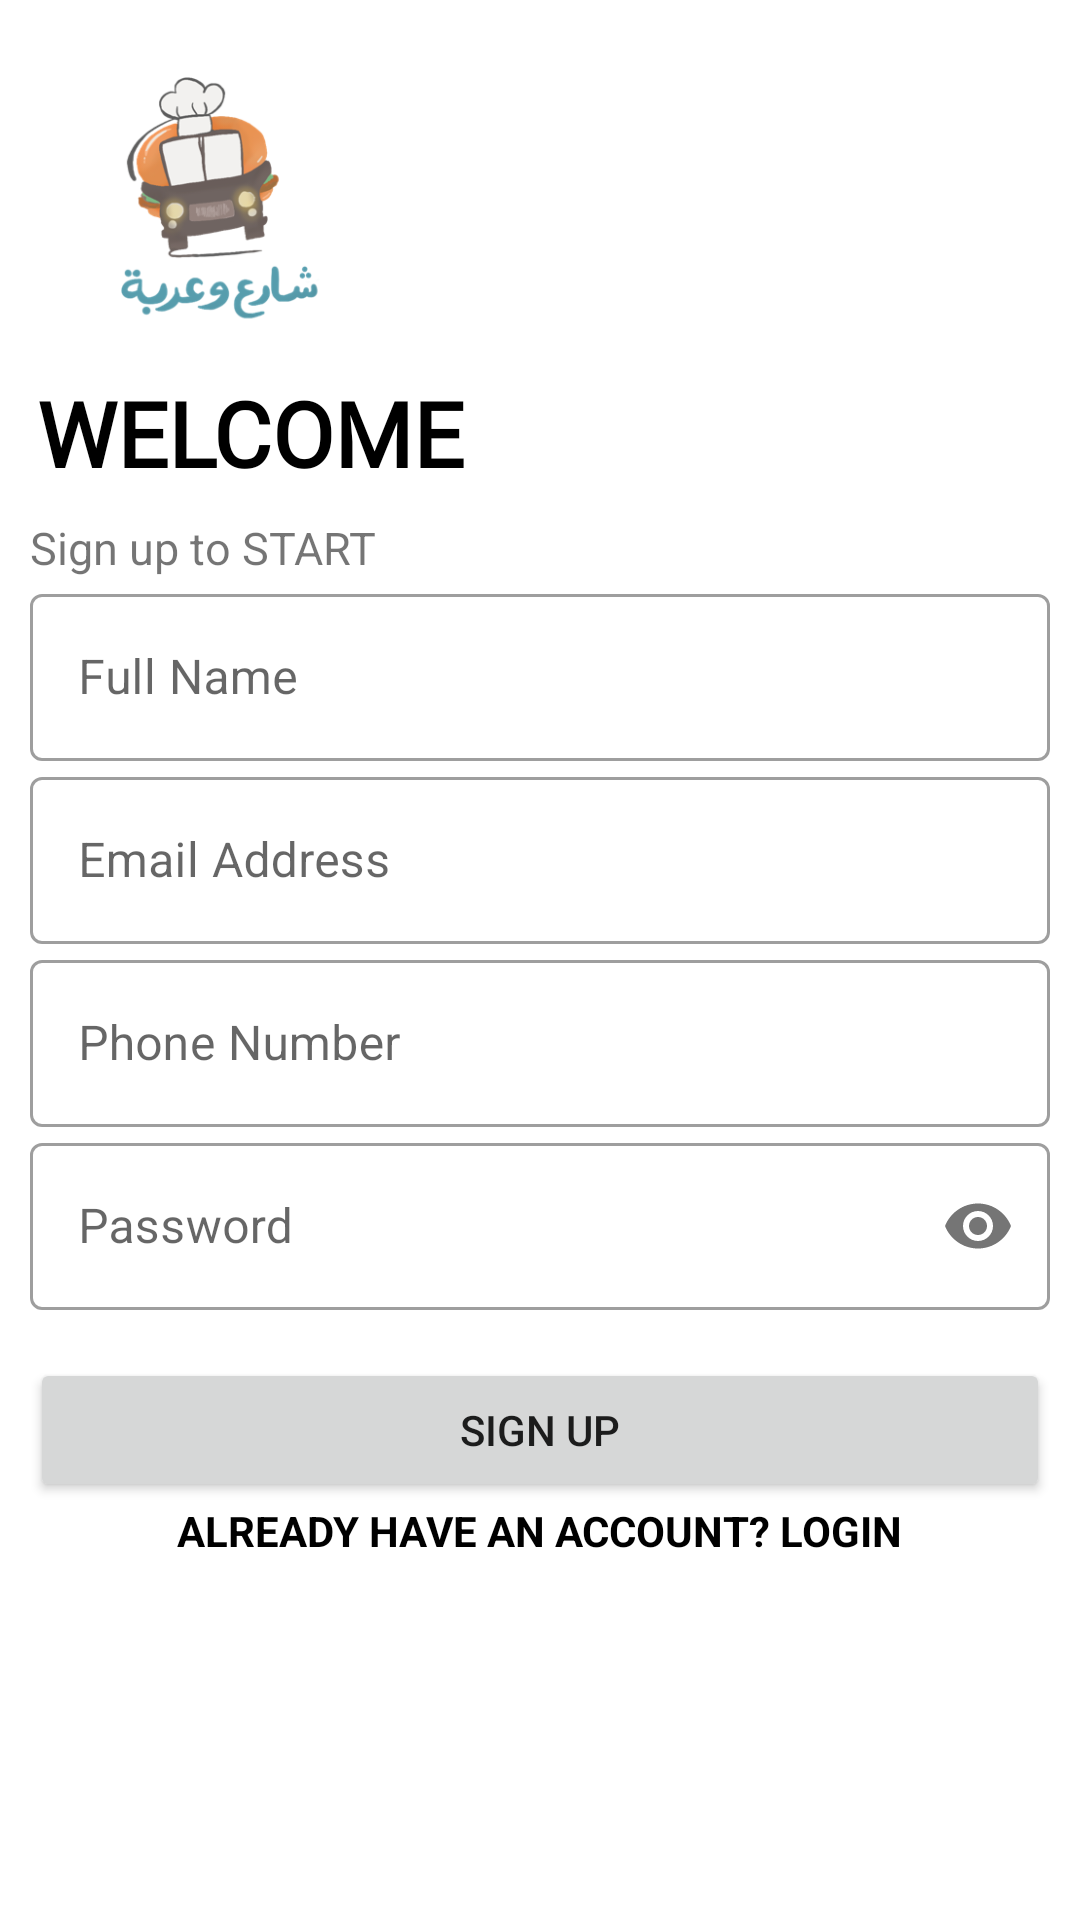

Produce the Android XML layout that renders to this screen, including the resource entries it uses.
<!-- AndroidManifest.xml: application theme Theme.StreetTruck -->
<!-- res/layout/activity_registeration.xml -->
<?xml version="1.0" encoding="utf-8"?>
<androidx.constraintlayout.widget.ConstraintLayout xmlns:android="http://schemas.android.com/apk/res/android"
    xmlns:app="http://schemas.android.com/apk/res-auto"
    xmlns:tools="http://schemas.android.com/tools"
    android:layout_width="match_parent"
    android:layout_height="match_parent"
    tools:context=".authsystem.RegisterationActivity"
    android:padding="10dp">

    <ImageView
        android:id="@+id/imageView2"
        android:layout_width="122dp"
        android:layout_height="110dp"
        android:layout_marginTop="4dp"
        app:layout_constraintEnd_toEndOf="parent"
        app:layout_constraintHorizontal_bias="0.0"
        app:layout_constraintStart_toStartOf="parent"
        app:layout_constraintTop_toTopOf="parent"
        app:srcCompat="@drawable/img" />

    <TextView
        android:id="@+id/textView3"
        android:layout_width="wrap_content"
        android:layout_height="wrap_content"
        android:fontFamily="@font/koulenregular"
        android:text="WELCOME"
        android:textColor="@color/black"
        android:textSize="30sp"
        android:textStyle="bold"
        app:layout_constraintEnd_toEndOf="parent"
        app:layout_constraintHorizontal_bias="0.011"
        app:layout_constraintStart_toStartOf="parent"
        app:layout_constraintTop_toBottomOf="@+id/imageView2" />


    <TextView
        android:id="@+id/textView5"
        android:layout_width="wrap_content"
        android:layout_height="wrap_content"
        android:layout_marginTop="8dp"
        android:text="Sign up to START"
        android:textSize="15sp"
        app:layout_constraintEnd_toEndOf="parent"
        app:layout_constraintHorizontal_bias="0.0"
        app:layout_constraintStart_toStartOf="parent"
        app:layout_constraintTop_toBottomOf="@+id/textView3" />

    <com.google.android.material.textfield.TextInputLayout
        android:id="@+id/etFullNameLayout"
        android:layout_width="match_parent"
        android:layout_height="wrap_content"
        android:hint="Full Name"
        style="@style/Widget.MaterialComponents.TextInputLayout.OutlinedBox"
        app:layout_constraintStart_toStartOf="parent"
        app:layout_constraintTop_toBottomOf="@+id/textView5">

        <com.google.android.material.textfield.TextInputEditText
            android:id="@+id/etFullName"
            android:layout_width="match_parent"
            android:layout_height="match_parent"
            android:inputType="textEmailAddress" />
    </com.google.android.material.textfield.TextInputLayout>

    <com.google.android.material.textfield.TextInputLayout
        android:id="@+id/etEmailLayout"
        android:layout_width="match_parent"
        android:layout_height="wrap_content"
        android:hint="Email Address"
        style="@style/Widget.MaterialComponents.TextInputLayout.OutlinedBox"
        app:layout_constraintStart_toStartOf="parent"
        app:layout_constraintTop_toBottomOf="@+id/etFullNameLayout">

        <com.google.android.material.textfield.TextInputEditText
            android:id="@+id/etEmail"
            android:layout_width="match_parent"
            android:layout_height="match_parent"
            android:inputType="textEmailAddress" />
    </com.google.android.material.textfield.TextInputLayout>

    <com.google.android.material.textfield.TextInputLayout
        android:id="@+id/etPhoneLayout"
        android:layout_width="match_parent"
        android:layout_height="wrap_content"
        android:hint="@string/phone_number"
        style="@style/Widget.MaterialComponents.TextInputLayout.OutlinedBox"
        app:layout_constraintEnd_toEndOf="parent"
        app:layout_constraintStart_toStartOf="parent"
        app:layout_constraintTop_toBottomOf="@+id/etEmailLayout">

        <com.google.android.material.textfield.TextInputEditText
            android:id="@+id/etPhone"
            android:layout_width="match_parent"
            android:layout_height="match_parent"
            android:inputType="phone"
            tools:layout_editor_absoluteX="2dp"
            tools:layout_editor_absoluteY="397dp" />
    </com.google.android.material.textfield.TextInputLayout>

    <com.google.android.material.textfield.TextInputLayout
        android:id="@+id/etPasswordRegisterationLayout"
        android:layout_width="match_parent"
        android:layout_height="wrap_content"
        android:hint="@string/password"
        app:passwordToggleEnabled="true"
        style="@style/Widget.MaterialComponents.TextInputLayout.OutlinedBox"
        app:layout_constraintEnd_toEndOf="parent"
        app:layout_constraintStart_toStartOf="parent"
        app:layout_constraintTop_toBottomOf="@+id/etPhoneLayout">

        <com.google.android.material.textfield.TextInputEditText
            android:id="@+id/etPasswordRegisteration"
            android:layout_width="match_parent"
            android:layout_height="match_parent"
            android:inputType="textPassword"
            tools:layout_editor_absoluteX="2dp"
            tools:layout_editor_absoluteY="397dp" />
    </com.google.android.material.textfield.TextInputLayout>

    <Button
        android:id="@+id/btnRegister"
        android:layout_width="match_parent"
        android:layout_height="wrap_content"
        android:layout_marginTop="16dp"
        android:text="@string/sign_up"
        app:layout_constraintEnd_toEndOf="parent"
        app:layout_constraintHorizontal_bias="0.526"
        app:layout_constraintStart_toStartOf="parent"
        app:layout_constraintTop_toBottomOf="@+id/etPasswordRegisterationLayout" />

    <TextView
        android:id="@+id/txLogin"
        android:layout_width="wrap_content"
        android:layout_height="wrap_content"
        android:text="@string/already_have_an_account_login"
        android:textColor="@color/black"
        android:textStyle="bold"
        app:layout_constraintBottom_toBottomOf="parent"
        app:layout_constraintEnd_toEndOf="parent"
        app:layout_constraintHorizontal_bias="0.497"
        app:layout_constraintStart_toStartOf="parent"
        app:layout_constraintTop_toBottomOf="@+id/btnRegister"
        app:layout_constraintVertical_bias="0.0" />
</androidx.constraintlayout.widget.ConstraintLayout>
<!-- resources referenced by this layout -->
<resources>
  <color name="black">#FF000000</color>
  <!-- drawable img: png bitmap (drawable, 38550 bytes) -->
  <string name="already_have_an_account_login">ALREADY HAVE AN ACCOUNT? LOGIN</string>
  <string name="password">Password</string>
  <string name="phone_number">Phone Number</string>
  <string name="sign_up">Sign up</string>
  <style name="Theme.StreetTruck" parent="Theme.MaterialComponents.DayNight.DarkActionBar">
          
          <item name="colorPrimary">@color/primary</item>
          <item name="colorPrimaryVariant">@color/primary_dark</item>
          <item name="colorOnPrimary">@color/white</item>
          
          <item name="colorSecondary">@color/accent_primary</item>
          <item name="colorSecondaryVariant">@color/accent_dark</item>
          <item name="colorOnSecondary">@color/black</item>
          
          <item name="android:statusBarColor" tools:targetApi="l">?attr/colorPrimaryVariant</item>
          
      </style>
  <color name="primary">#ff6f00</color>
  <color name="primary_dark">#c43e00</color>
  <color name="white">#FFFFFFFF</color>
  <color name="accent_primary">#4caf50</color>
  <color name="accent_dark">#087f23</color>
</resources>
